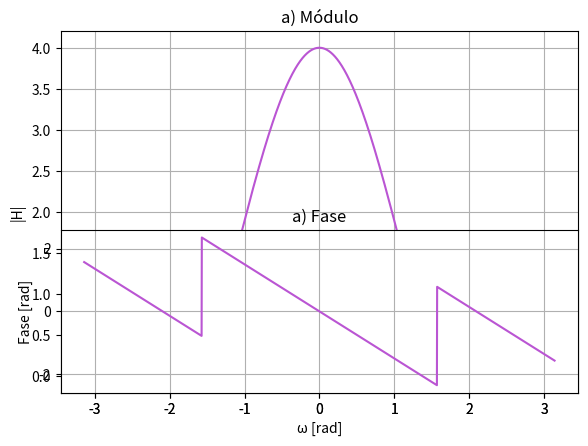
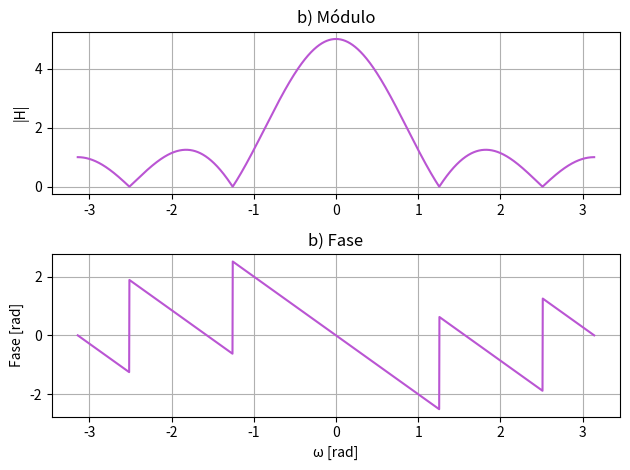
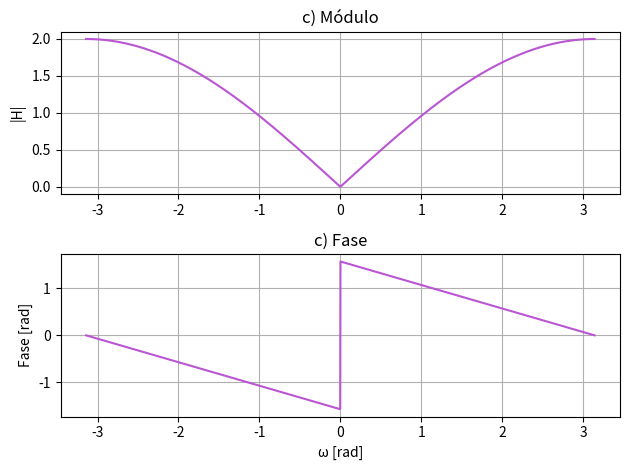
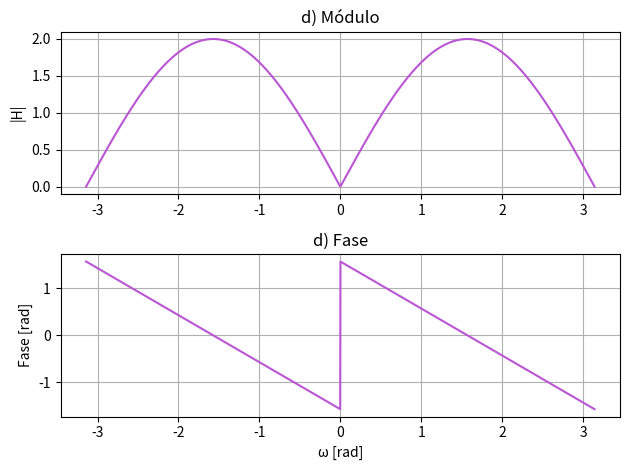

The matplotlib source for these figures, in order:
import numpy as np
import matplotlib.pyplot as plt

#malla de frecuencia
w = np.linspace(-np.pi, np.pi, 2000)
z = np.exp(-1j * w)

#coeficientes de mi FIR
b_a = np.array([1,1,1,1])       # a) y(n)=x(n−3)+x(n−2)+x(n−1)+x(n) 
b_b = np.array([1,1,1,1,1])     # b) x(n−4)+x(n−3)+x(n−2)+x(n−1)+x(n) 
b_c = np.array([1,-1])          # c) y(n)=x(n)−x(n−1) 
b_d = np.array([1,0,-1])        # d) y(n)=x(n)−x(n−2) 


# H(e^{jω})
H_a = np.polyval(b_a[::-1], z) #np.polyval evalua el polinomio en z = e^{-jω}
H_b = np.polyval(b_b[::-1], z)
H_c = np.polyval(b_c[::-1], z)
H_d = np.polyval(b_d[::-1], z)

#fases
fase_a = np.unwrap(np.angle(H_a))
fase_b = np.unwrap(np.angle(H_b))
fase_c = np.unwrap(np.angle(H_c))
fase_d = np.unwrap(np.angle(H_d))

# =======================================================
# a)

plt.figure(1)
plt.title("a) Módulo")
plt.plot(w, np.abs(H_a), color = "mediumorchid")
plt.ylabel("|H|")
plt.grid(True)

plt.subplot(2,1,2)
plt.title("a) Fase")
plt.plot(w, fase_a, color = "mediumorchid")
plt.xlabel("ω [rad]")
plt.ylabel("Fase [rad]")
plt.grid(True)

plt.tight_layout()
plt.show()

# =======================================================
# b) 

plt.figure(2)

plt.subplot(2,1,1)
plt.title("b) Módulo")
plt.plot(w, np.abs(H_b), color = "mediumorchid")
plt.ylabel("|H|")
plt.grid(True)

plt.subplot(2,1,2)
plt.title("b) Fase")
plt.plot(w, fase_b, color = "mediumorchid")
plt.xlabel("ω [rad]")
plt.ylabel("Fase [rad]")
plt.grid(True)

plt.tight_layout()
plt.show()

# =======================================================
# c)

plt.figure(3)
plt.subplot(2,1,1)
plt.title("c) Módulo")
plt.plot(w, np.abs(H_c), color = "mediumorchid")
plt.ylabel("|H|")
plt.grid(True)

plt.subplot(2,1,2)
plt.title("c) Fase")
plt.plot(w, fase_c, color = "mediumorchid")
plt.xlabel("ω [rad]")
plt.ylabel("Fase [rad]")
plt.grid(True)

plt.tight_layout()
plt.show()

# =======================================================
# d)

plt.figure(4)
plt.subplot(2,1,1)
plt.title("d) Módulo")
plt.plot(w, np.abs(H_d), color = "mediumorchid")
plt.ylabel("|H|")
plt.grid(True)

plt.subplot(2,1,2)
plt.title("d) Fase")
plt.plot(w, fase_d, color = "mediumorchid")
plt.xlabel("ω [rad]")
plt.ylabel("Fase [rad]")
plt.grid(True)

plt.tight_layout()
plt.show()




